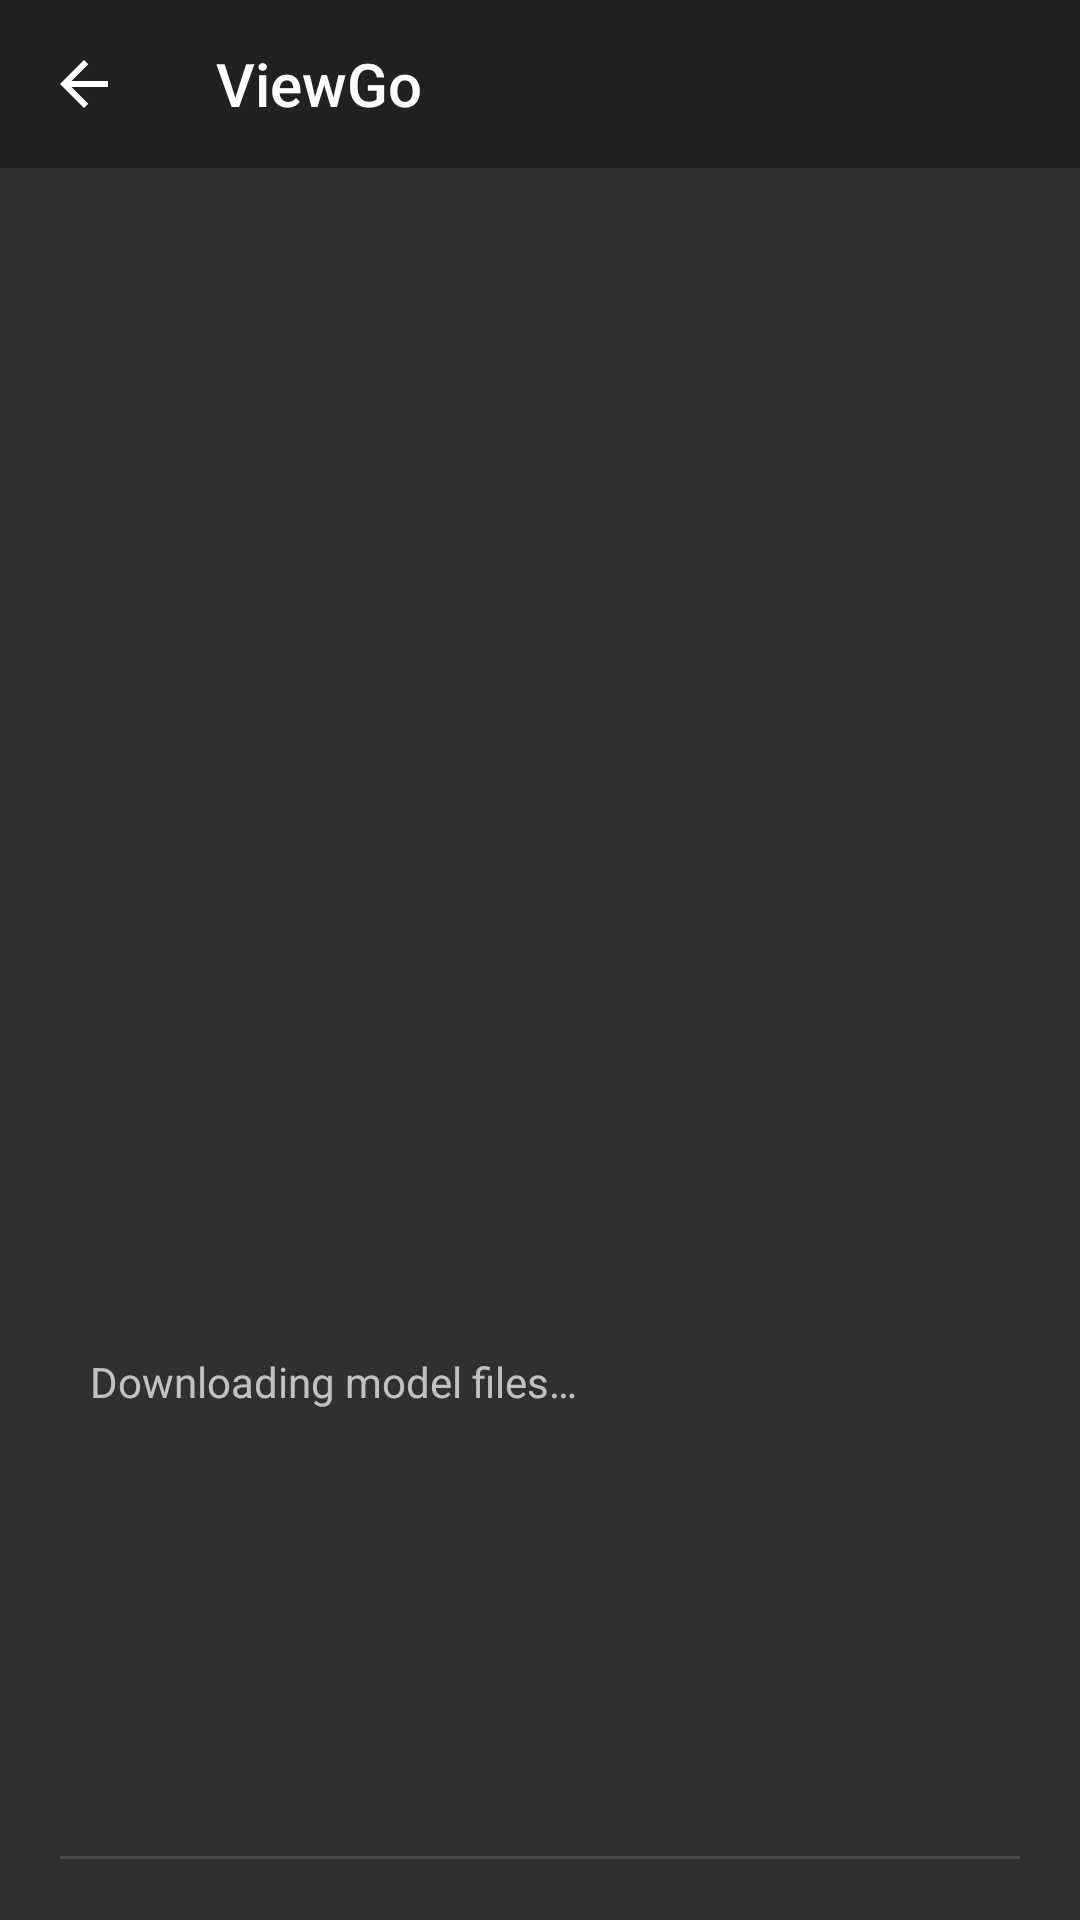

Here is an Android app screen rendered from its layout file. Give the layout XML and the strings, colors and styles it references.
<!-- AndroidManifest.xml: application theme Theme.AppCompat -->
<!-- res/layout/viewgoshot_fragment.xml -->
<?xml version="1.0" encoding="utf-8"?>


<androidx.constraintlayout.widget.ConstraintLayout xmlns:android="http://schemas.android.com/apk/res/android"
    xmlns:app="http://schemas.android.com/apk/res-auto"
    xmlns:tools="http://schemas.android.com/tools"
    android:id="@+id/main"
    android:layout_width="match_parent"
    android:layout_height="match_parent"
    tools:context="com.soundmind.kphone.main.ViewGoFragment"
    >
    <androidx.appcompat.widget.Toolbar
        android:id="@+id/toolbar"
        android:layout_width="match_parent"
        android:layout_height="?attr/actionBarSize"
        android:background="?attr/colorPrimary"
        android:theme="@style/ThemeOverlay.AppCompat.ActionBar"
        app:layout_constraintEnd_toEndOf="parent"
        app:layout_constraintStart_toStartOf="parent"
        app:layout_constraintTop_toTopOf="parent"
        app:popupTheme="@style/ThemeOverlay.AppCompat.Light"
        app:title="@string/view_go_title"
        app:navigationIcon="@drawable/ic_back" />

    
    <ImageView
        android:id="@+id/shotView"
        android:layout_width="match_parent"
        android:layout_height="0dp"
        app:layout_constraintEnd_toEndOf="parent"
        app:layout_constraintStart_toStartOf="parent"
        app:layout_constraintBottom_toTopOf="@id/middle"
        app:layout_constraintTop_toBottomOf="@id/toolbar" />
    

    <androidx.constraintlayout.widget.Guideline
        android:id="@+id/middle"
        android:layout_width="wrap_content"
        android:layout_height="wrap_content"
        android:orientation="horizontal"
        app:layout_constraintGuide_percent=".5" />

    

    <ScrollView
        android:id="@+id/translatedTextScrollView"
        android:layout_width="match_parent"
        android:layout_height="300dp"
        android:layout_marginBottom="4dp"
        android:fillViewport="true"
        android:scrollbars="vertical"
        app:layout_constraintBottom_toTopOf="@+id/divider2"
        app:layout_constraintEnd_toEndOf="parent"
        app:layout_constraintStart_toStartOf="parent"
        app:layout_constraintTop_toBottomOf="@+id/shotView">

        <TextView
            android:id="@+id/translatedText"
            style="@style/TranslatedText"
            android:layout_width="match_parent"
            android:layout_height="wrap_content"
            android:layout_marginStart="20dp"
            android:layout_marginEnd="20dp"
            android:layout_marginBottom="4dp"
            tools:text="translated text" />
    </ScrollView>

    <View
        android:id="@+id/divider2"
        android:layout_width="match_parent"
        android:layout_height="1dp"
        android:layout_marginStart="20dp"
        android:layout_marginTop="4dp"
        android:layout_marginEnd="20dp"
        android:layout_marginBottom="4dp"
        android:background="?android:attr/listDivider"
        app:layout_constraintBottom_toTopOf="@id/imageView"
        app:layout_constraintEnd_toEndOf="parent"
        app:layout_constraintStart_toStartOf="parent"
        app:layout_constraintTop_toBottomOf="@id/translatedTextScrollView" />

    <ImageView
        android:id="@+id/imageView"
        android:layout_width="wrap_content"
        android:layout_height="18dp"
        android:layout_marginStart="4dp"
        android:layout_marginTop="4dp"
        android:layout_marginEnd="4dp"
        android:layout_marginBottom="4dp"
        android:contentDescription="@string/content_description_google_translate_attribution"
        android:scaleType="fitCenter"
        android:src="@drawable/greyscale_regular_3x"
        app:layout_constraintBottom_toBottomOf="parent"
        app:layout_constraintEnd_toEndOf="parent"
        app:layout_constraintStart_toStartOf="parent"
        app:layout_constraintTop_toBottomOf="@id/divider2" />

    <ProgressBar
        android:id="@+id/progressBar"
        style="?android:attr/progressBarStyle"
        android:layout_width="30dp"
        android:layout_height="30dp"
        android:visibility="invisible"
        app:layout_constraintStart_toStartOf="@+id/translatedTextScrollView"
        app:layout_constraintTop_toTopOf="@id/translatedTextScrollView"
        app:layout_constraintBottom_toBottomOf="@id/translatedTextScrollView"
        />

    <TextView
        android:id="@+id/progressText"
        android:layout_width="0dp"
        android:layout_height="0dp"
        android:text="@string/downloading_model_files"
        app:layout_constraintEnd_toEndOf="parent"
        app:layout_constraintStart_toEndOf="@+id/progressBar"
        app:layout_constraintBottom_toBottomOf="@id/progressBar"
        android:gravity="center_vertical"
        app:layout_constraintTop_toTopOf="@id/progressBar" />


</androidx.constraintlayout.widget.ConstraintLayout>
<!-- resources referenced by this layout -->
<resources>
  <!-- drawable ic_back (drawable) -->
  <?xml version="1.0" encoding="utf-8"?>
  <vector xmlns:android="http://schemas.android.com/apk/res/android"
      android:width="24dp"
      android:height="24dp"
      android:viewportWidth="24"
      android:viewportHeight="24">
  
      <path
          android:fillColor="@android:color/white"
          android:pathData="M20,11H7.83l5.59,-5.59L12,4l-8,8 8,8 1.41,-1.41L7.83,13H20v-2z" />
  </vector>
  <string name="content_description_google_translate_attribution">Powered by Google Translate</string>
  <string name="downloading_model_files">Downloading model files…</string>
  <string name="view_go_title">ViewGo</string>
  <style name="SrcLangText" parent="BaseText">
          <item name="android:textSize">16sp</item>
          <item name="android:textStyle">bold</item>
          <item name="android:textAllCaps">true</item>
          <item name="android:textColor">@android:color/darker_gray</item>
      </style>
  <style name="SrcText" parent="BaseText">
          <item name="android:textSize">28sp</item>
          <item name="android:textColor">@android:color/darker_gray</item>
      </style>
  <style name="TranslatedText" parent="BaseText">
          <item name="android:textSize">20sp</item>
          <item name="android:textColor">@android:color/white</item>
      </style>
  <style name="BaseText">
          <item name="android:fontFamily">@font/pt_sans</item>
      </style>
</resources>
